The GitHub repository Kasanen/Neuroverkkoprojekti contains a labelled image folder "dataset" with 5 categories: fork, knife, mug, pen, plate. Examples follow, each with its label.

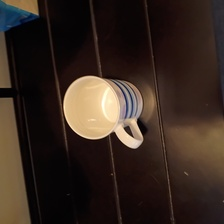
Label: mug

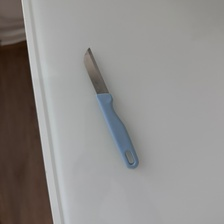
Label: knife

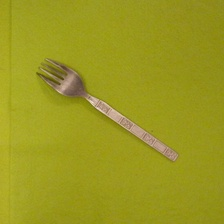
Label: fork

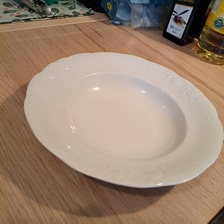
Label: plate

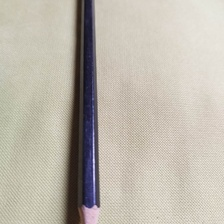
Label: pen

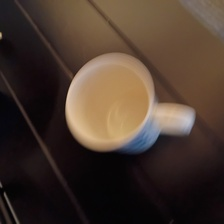
Label: mug
